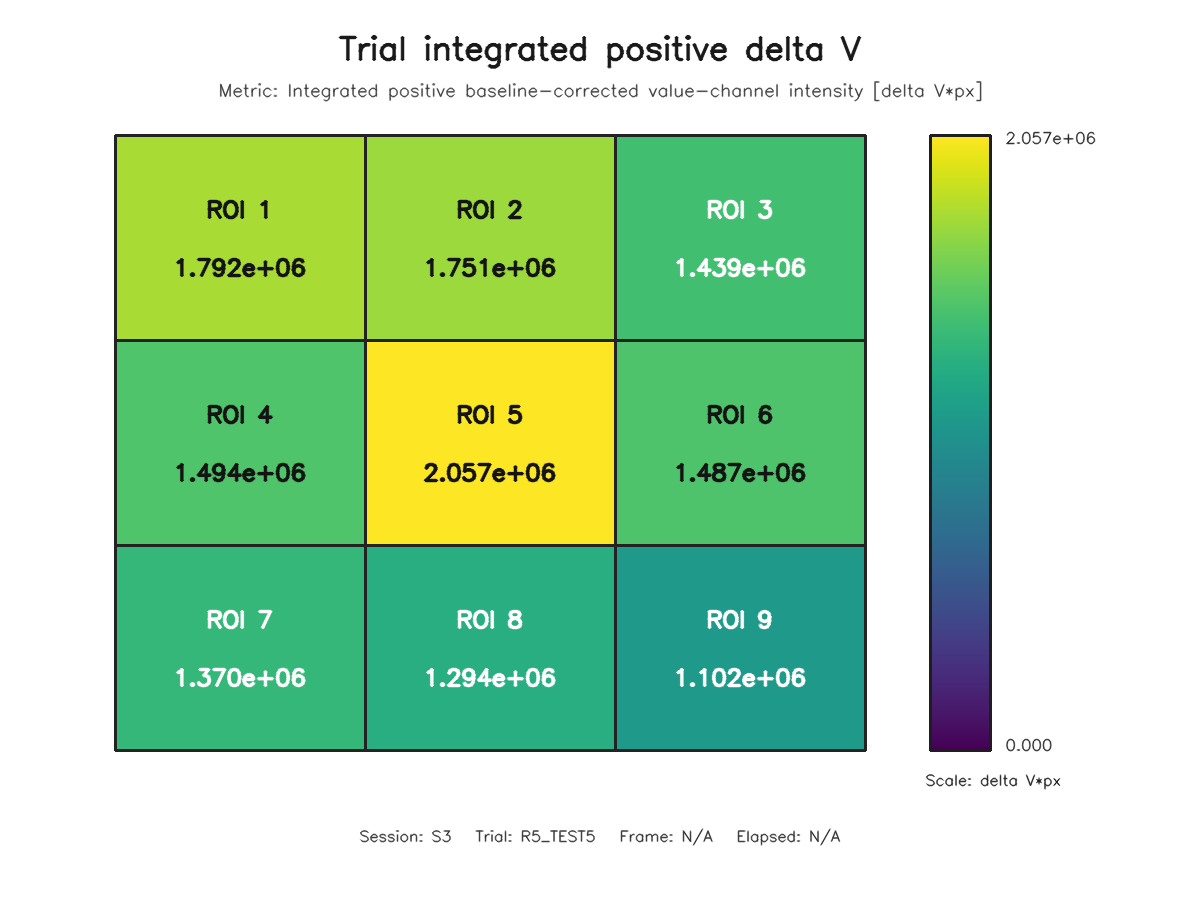

Source data for this figure (header and first rows):
roi, row, column, value
1, 1, 1, 1792111
2, 1, 2, 1750890
3, 1, 3, 1439023
4, 2, 1, 1494076
5, 2, 2, 2056675
6, 2, 3, 1486682
7, 3, 1, 1369972
8, 3, 2, 1294236
9, 3, 3, 1102441
